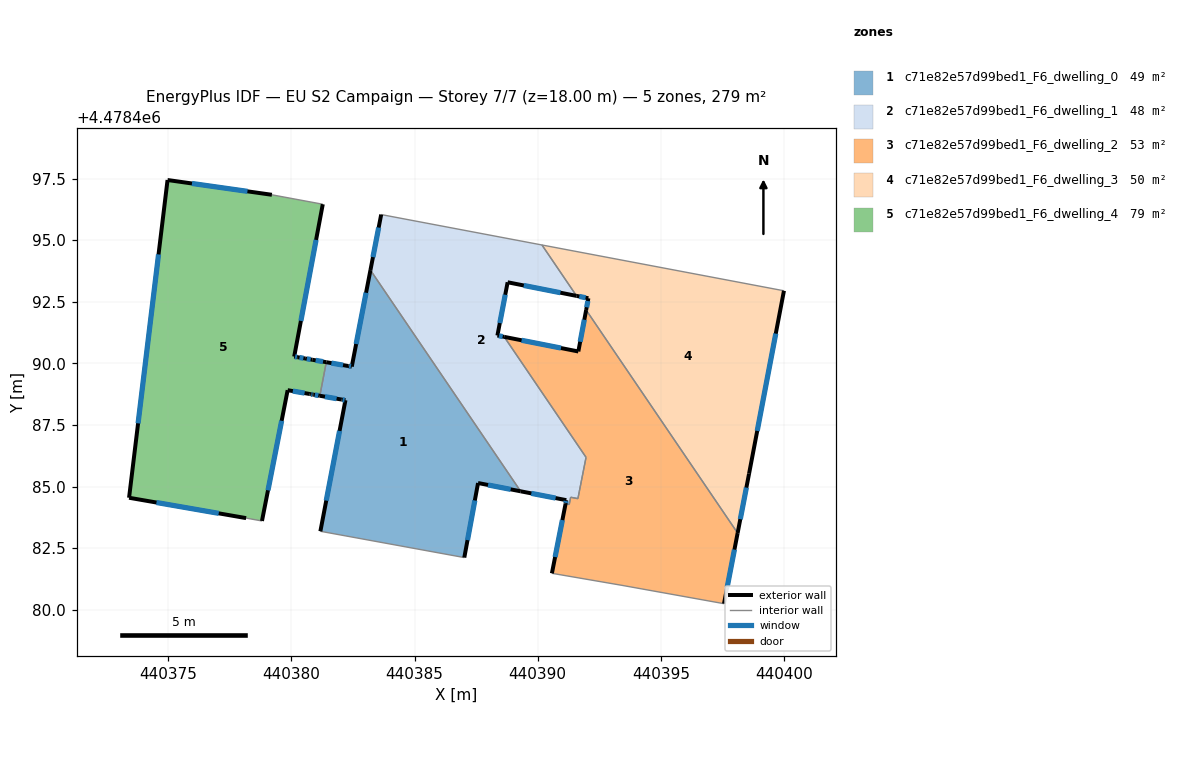
=== STOREY PLAN SPEC (per zone: floor XY polygon, exterior-wall plan segments, windows/doors) ===
zone 1: c71e82e57d99bed1_F6_dwelling_0  (49.3 m²)
  floor: (440383.21, 4478493.79) (440389.31, 4478484.81) (440387.58, 4478485.14) (440387.02, 4478482.12) (440381.18, 4478483.18) (440382.20, 4478488.50) (440382.04, 4478488.53) (440381.16, 4478488.68) (440381.42, 4478490.05) (440382.31, 4478489.89) (440382.45, 4478489.87)
  exterior wall: (440382.04, 4478488.53) – (440382.20, 4478488.50)  [0.2 m]
    window: (440382.08, 4478488.52) – (440382.16, 4478488.51)  [0.1 m²]
  exterior wall: (440381.16, 4478488.68) – (440382.04, 4478488.53)  [0.9 m]
    window: (440381.36, 4478488.65) – (440381.84, 4478488.57)  [0.8 m²]
  exterior wall: (440382.31, 4478489.89) – (440381.42, 4478490.05)  [0.9 m]
    window: (440382.10, 4478489.93) – (440381.63, 4478490.01)  [0.8 m²]
  exterior wall: (440382.45, 4478489.87) – (440382.31, 4478489.89)  [0.1 m]
    window: (440382.42, 4478489.87) – (440382.34, 4478489.89)  [0.1 m²]
  exterior wall: (440383.21, 4478493.79) – (440382.45, 4478489.87)  [4.0 m]
    window: (440383.03, 4478492.87) – (440382.63, 4478490.79)  [3.4 m²]
  exterior wall: (440387.58, 4478485.14) – (440389.31, 4478484.81)  [1.8 m]
    window: (440387.98, 4478485.06) – (440388.90, 4478484.89)  [1.5 m²]
  exterior wall: (440387.02, 4478482.12) – (440387.58, 4478485.14)  [3.1 m]
    window: (440387.15, 4478482.83) – (440387.45, 4478484.43)  [2.6 m²]
  exterior wall: (440382.20, 4478488.50) – (440381.18, 4478483.18)  [5.4 m]
    window: (440381.96, 4478487.26) – (440381.42, 4478484.43)  [4.6 m²]
  interior walls: 3
zone 2: c71e82e57d99bed1_F6_dwelling_1  (47.6 m²)
  floor: (440390.17, 4478494.81) (440391.58, 4478492.74) (440388.78, 4478493.29) (440388.36, 4478491.13) (440388.64, 4478491.08) (440391.96, 4478486.19) (440391.63, 4478484.51) (440391.34, 4478484.57) (440391.28, 4478484.27) (440391.13, 4478484.30) (440391.16, 4478484.45) (440389.31, 4478484.81) (440383.21, 4478493.79) (440383.65, 4478496.04)
  exterior wall: (440391.16, 4478484.45) – (440391.13, 4478484.30)  [0.2 m]
    window: (440391.15, 4478484.41) – (440391.14, 4478484.33)  [0.1 m²]
  exterior wall: (440389.31, 4478484.81) – (440391.16, 4478484.45)  [1.9 m]
    window: (440389.74, 4478484.72) – (440390.73, 4478484.53)  [1.6 m²]
  exterior wall: (440383.65, 4478496.04) – (440383.21, 4478493.79)  [2.3 m]
    window: (440383.54, 4478495.51) – (440383.31, 4478494.31)  [1.9 m²]
  exterior wall: (440388.78, 4478493.29) – (440391.58, 4478492.74)  [2.9 m]
    window: (440389.43, 4478493.16) – (440390.92, 4478492.87)  [2.4 m²]
  exterior wall: (440388.36, 4478491.13) – (440388.78, 4478493.29)  [2.2 m]
    window: (440388.46, 4478491.64) – (440388.68, 4478492.79)  [1.9 m²]
  exterior wall: (440388.64, 4478491.08) – (440388.36, 4478491.13)  [0.3 m]
    window: (440388.58, 4478491.09) – (440388.43, 4478491.12)  [0.2 m²]
  interior walls: 9
zone 3: c71e82e57d99bed1_F6_dwelling_2  (52.9 m²)
  floor: (440391.97, 4478492.17) (440398.12, 4478483.11) (440397.56, 4478480.25) (440393.42, 4478480.99) (440390.58, 4478481.48) (440391.13, 4478484.30) (440391.28, 4478484.27) (440391.34, 4478484.57) (440391.63, 4478484.51) (440391.69, 4478484.80) (440391.96, 4478486.19) (440388.64, 4478491.08) (440391.65, 4478490.48)
  exterior wall: (440391.65, 4478490.48) – (440388.64, 4478491.08)  [3.1 m]
    window: (440390.95, 4478490.62) – (440389.35, 4478490.94)  [2.6 m²]
  exterior wall: (440391.97, 4478492.17) – (440391.65, 4478490.48)  [1.7 m]
    window: (440391.89, 4478491.77) – (440391.72, 4478490.88)  [1.5 m²]
  exterior wall: (440397.56, 4478480.25) – (440398.12, 4478483.11)  [2.9 m]
    window: (440397.69, 4478480.92) – (440397.99, 4478482.44)  [2.5 m²]
  exterior wall: (440391.13, 4478484.30) – (440390.58, 4478481.48)  [2.9 m]
    window: (440391.00, 4478483.64) – (440390.71, 4478482.14)  [2.4 m²]
  interior walls: 9
zone 4: c71e82e57d99bed1_F6_dwelling_3  (49.9 m²)
  floor: (440400.00, 4478492.95) (440398.58, 4478485.52) (440398.12, 4478483.11) (440391.97, 4478492.17) (440392.06, 4478492.64) (440391.58, 4478492.74) (440390.17, 4478494.81)
  exterior wall: (440392.06, 4478492.64) – (440391.97, 4478492.17)  [0.5 m]
    window: (440392.04, 4478492.53) – (440391.99, 4478492.28)  [0.4 m²]
  exterior wall: (440391.58, 4478492.74) – (440392.06, 4478492.64)  [0.5 m]
    window: (440391.69, 4478492.72) – (440391.94, 4478492.67)  [0.4 m²]
  exterior wall: (440398.58, 4478485.52) – (440400.00, 4478492.95)  [7.6 m]
    window: (440398.91, 4478487.26) – (440399.66, 4478491.21)  [6.4 m²]
  exterior wall: (440398.12, 4478483.11) – (440398.58, 4478485.52)  [2.5 m]
    window: (440398.22, 4478483.68) – (440398.47, 4478484.96)  [2.1 m²]
  interior walls: 3
zone 5: c71e82e57d99bed1_F6_dwelling_4  (79.4 m²)
  floor: (440381.28, 4478496.46) (440380.12, 4478490.28) (440380.26, 4478490.25) (440380.56, 4478490.20) (440380.85, 4478490.15) (440381.42, 4478490.05) (440381.16, 4478488.68) (440380.89, 4478488.73) (440380.87, 4478488.74) (440380.80, 4478488.75) (440380.75, 4478488.76) (440379.85, 4478488.91) (440378.81, 4478483.60) (440378.16, 4478483.72) (440373.41, 4478484.54) (440374.97, 4478497.44) (440379.21, 4478496.84)
  exterior wall: (440378.81, 4478483.60) – (440379.85, 4478488.91)  [5.4 m]
    window: (440379.05, 4478484.85) – (440379.61, 4478487.67)  [4.6 m²]
  exterior wall: (440373.41, 4478484.54) – (440378.16, 4478483.72)  [4.8 m]
    window: (440374.53, 4478484.35) – (440377.05, 4478483.91)  [4.1 m²]
  exterior wall: (440374.97, 4478497.44) – (440373.41, 4478484.54)  [13.0 m]
    window: (440374.61, 4478494.42) – (440373.78, 4478487.57)  [11.0 m²]
  exterior wall: (440379.21, 4478496.84) – (440374.97, 4478497.44)  [4.3 m]
    window: (440378.22, 4478496.98) – (440375.97, 4478497.30)  [3.6 m²]
  exterior wall: (440380.12, 4478490.28) – (440381.28, 4478496.46)  [6.3 m]
    window: (440380.39, 4478491.72) – (440381.00, 4478495.01)  [5.3 m²]
  exterior wall: (440380.26, 4478490.25) – (440380.12, 4478490.28)  [0.1 m]
    window: (440380.23, 4478490.26) – (440380.15, 4478490.27)  [0.1 m²]
  exterior wall: (440380.56, 4478490.20) – (440380.26, 4478490.25)  [0.3 m]
    window: (440380.49, 4478490.21) – (440380.33, 4478490.24)  [0.3 m²]
  exterior wall: (440380.85, 4478490.15) – (440380.56, 4478490.20)  [0.3 m]
    window: (440380.78, 4478490.16) – (440380.63, 4478490.19)  [0.3 m²]
  exterior wall: (440381.42, 4478490.05) – (440380.85, 4478490.15)  [0.6 m]
    window: (440381.29, 4478490.07) – (440380.99, 4478490.12)  [0.5 m²]
  exterior wall: (440380.89, 4478488.73) – (440381.16, 4478488.68)  [0.3 m]
    window: (440380.95, 4478488.72) – (440381.10, 4478488.70)  [0.2 m²]
  exterior wall: (440380.87, 4478488.74) – (440380.89, 4478488.73)  [0.0 m]
  exterior wall: (440380.80, 4478488.75) – (440380.87, 4478488.74)  [0.1 m]
    window: (440380.81, 4478488.74) – (440380.85, 4478488.74)  [0.1 m²]
  exterior wall: (440380.75, 4478488.76) – (440380.80, 4478488.75)  [0.0 m]
  exterior wall: (440379.85, 4478488.91) – (440380.75, 4478488.76)  [0.9 m]
    window: (440380.06, 4478488.88) – (440380.54, 4478488.79)  [0.8 m²]
  interior walls: 3

=== DERIVED (storey summary) ===
Building: EU S2 Campaign
Storey: 7 of 7  (floor level z = 18.00 m)
Storey gross floor area: 279.3 m²
Zones on this storey: 5
  - c71e82e57d99bed1_F6_dwelling_0: floor 49.3 m²; exterior wall 16.3 m (49.0 m²); 8 window(s) 13.9 m²; WWR 28.3%
  - c71e82e57d99bed1_F6_dwelling_1: floor 47.6 m²; exterior wall 9.7 m (29.0 m²); 6 window(s) 8.2 m²; WWR 28.3%
  - c71e82e57d99bed1_F6_dwelling_2: floor 52.9 m²; exterior wall 10.6 m (31.7 m²); 4 window(s) 9.0 m²; WWR 28.3%
  - c71e82e57d99bed1_F6_dwelling_3: floor 49.9 m²; exterior wall 11.0 m (33.0 m²); 4 window(s) 9.3 m²; WWR 28.3%
  - c71e82e57d99bed1_F6_dwelling_4: floor 79.4 m²; exterior wall 36.4 m (109.3 m²); 12 window(s) 30.8 m²; WWR 28.2%
Zone adjacency (shared interzone walls):
  - c71e82e57d99bed1_F6_dwelling_0 ↔ c71e82e57d99bed1_F6_dwelling_1
  - c71e82e57d99bed1_F6_dwelling_0 ↔ c71e82e57d99bed1_F6_dwelling_4
  - c71e82e57d99bed1_F6_dwelling_1 ↔ c71e82e57d99bed1_F6_dwelling_2
  - c71e82e57d99bed1_F6_dwelling_1 ↔ c71e82e57d99bed1_F6_dwelling_3
  - c71e82e57d99bed1_F6_dwelling_2 ↔ c71e82e57d99bed1_F6_dwelling_3